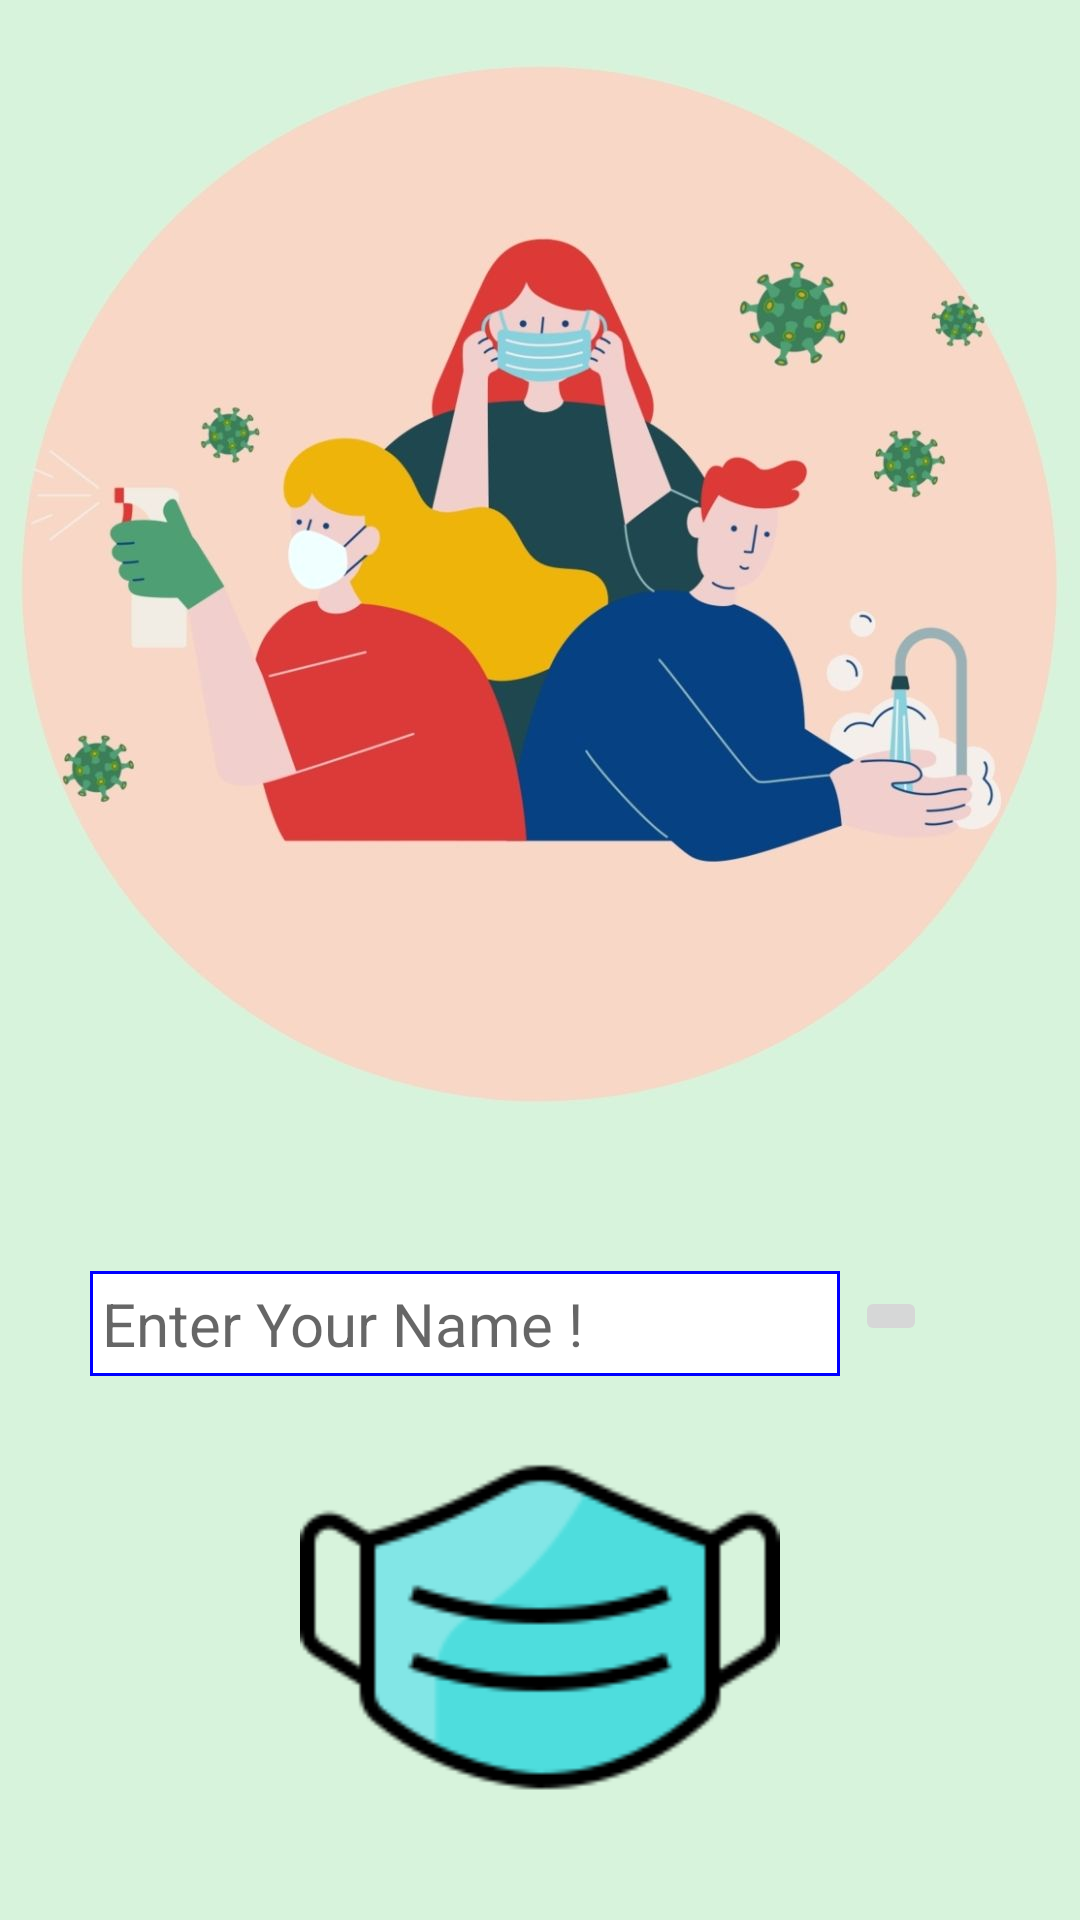

Produce the Android XML layout that renders to this screen, including the resource entries it uses.
<!-- AndroidManifest.xml: application theme Theme.CovidTracker -->
<!-- res/layout/activity_first_screen.xml -->
<?xml version="1.0" encoding="utf-8"?>
<androidx.constraintlayout.widget.ConstraintLayout xmlns:android="http://schemas.android.com/apk/res/android"
    xmlns:app="http://schemas.android.com/apk/res-auto"
    xmlns:tools="http://schemas.android.com/tools"
    android:layout_width="match_parent"
    android:layout_height="match_parent"
    android:background="@drawable/backgroung_image"
    tools:context=".FirstScreen">

    <LinearLayout
        android:layout_width="300dp"
        android:layout_height="wrap_content"
        android:id="@+id/linear"
        android:orientation="horizontal"
        app:layout_constraintBottom_toBottomOf="parent"
        app:layout_constraintEnd_toEndOf="parent"
        app:layout_constraintHorizontal_bias="0.5"
        app:layout_constraintStart_toStartOf="parent"
        app:layout_constraintTop_toTopOf="parent"
        app:layout_constraintVertical_bias="0.7" >

        <EditText
            android:id="@+id/username"
            android:layout_width="250dp"
            android:padding="4dp"

            android:layout_height="wrap_content"
            android:layout_gravity="center"
            android:background="@drawable/entername"
            android:hint="Enter Your Name !"
            android:textColor="@color/black"
            android:textSize="20sp" />

        <ImageButton
            android:id="@+id/btnNext"
            android:layout_width="wrap_content"
            android:layout_height="wrap_content"
            android:layout_margin="5dp"
            android:src="@drawable/rightarrow" />

    </LinearLayout>

    <ImageView
        android:layout_width="160dp"
        android:layout_height="160dp"
        android:src="@drawable/mask"
        app:layout_constraintTop_toBottomOf="@id/linear"
        app:layout_constraintLeft_toLeftOf="parent"
        app:layout_constraintRight_toRightOf="parent"
        />


</androidx.constraintlayout.widget.ConstraintLayout>
<!-- resources referenced by this layout -->
<resources>
  <!-- drawable backgroung_image: png bitmap (drawable, 360876 bytes) -->
  <!-- drawable entername (drawable) -->
  <?xml version="1.0" encoding="utf-8"?>
  <shape xmlns:android="http://schemas.android.com/apk/res/android">
  <solid android:color="@color/white"/>
      <stroke android:color="#0000ff"
          android:width="1dp"/>
  </shape>
  <!-- drawable mask: png bitmap (drawable, 4526 bytes) -->
  <style name="Theme.CovidTracker" parent="Theme.MaterialComponents.DayNight.DarkActionBar">
          
          <item name="colorPrimary">#FF1A591D</item>
          <item name="colorPrimaryVariant">#0F2B10</item>
          <item name="colorOnPrimary">@color/white</item>
          
          <item name="colorSecondary">@color/teal_200</item>
          <item name="colorSecondaryVariant">@color/teal_700</item>
          <item name="colorOnSecondary">@color/black</item>
          
          <item name="android:statusBarColor" tools:targetApi="l">?attr/colorPrimaryVariant</item>
          
      </style>
  <!-- not gathered from this repository: default colours our renderer supplied (Android Studio template values) -->
  <color name="teal_200">#FF03DAC5</color>
  <color name="teal_700">#FF018786</color>
  <color name="black">#FF000000</color>
  <color name="white">#FFFFFFFF</color>
</resources>
